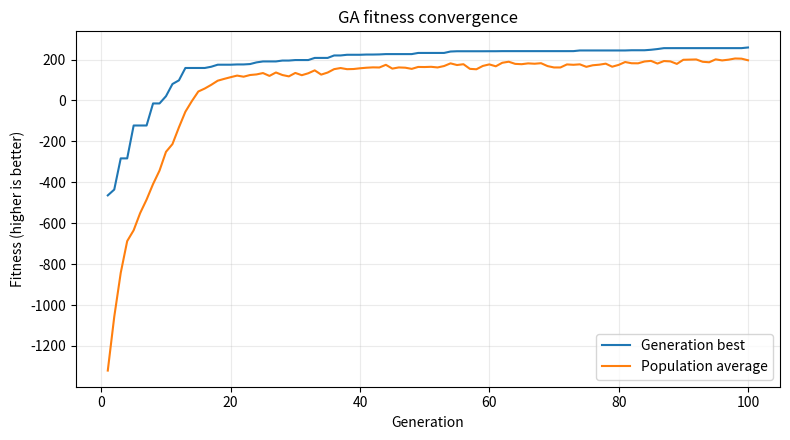
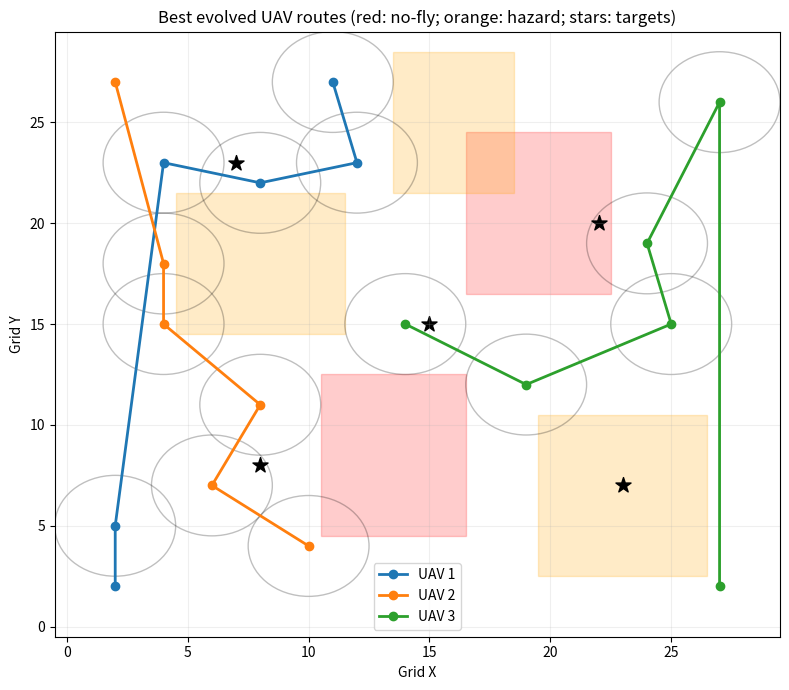
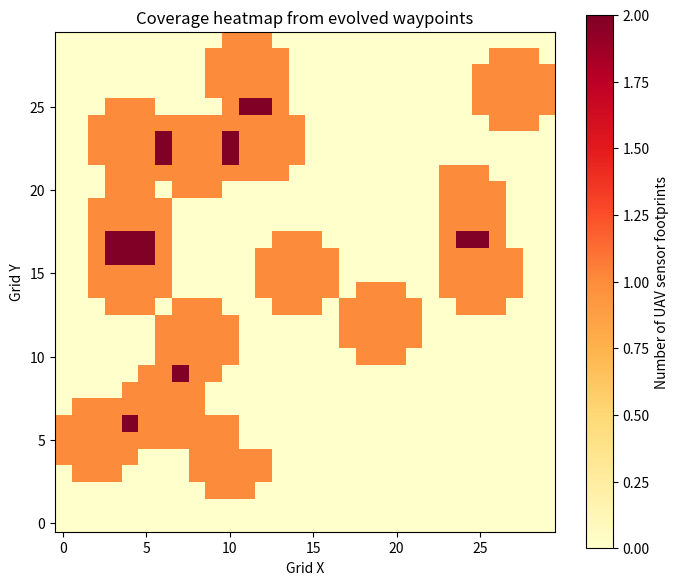

Python code for these plots, in order:

"""Genetic Algorithm Strategy Engine for multi-UAV disaster-grid deployment."""
from __future__ import annotations
from dataclasses import dataclass
from typing import List, Tuple
import random
import json
import math
import numpy as np
import matplotlib.pyplot as plt
from pathlib import Path

GRID_SIZE = 30
N_DRONES = 3
N_WAYPOINTS = 5
MISSION_STEPS = N_WAYPOINTS + 1
STARTS = [(2, 2), (2, 27), (27, 2)]
PRIORITY_TARGETS = [(8, 8), (15, 15), (22, 20), (23, 7), (7, 23)]
NO_FLY = [(11, 5, 16, 12), (17, 17, 22, 24)]  # inclusive rectangles
HAZARDS = [(5, 15, 11, 21, 3.0), (20, 3, 26, 10, 2.0), (14, 22, 18, 28, 1.5)]

@dataclass
class DronePlan:
    """One drone's waypoint coordinates and sensor-power schedule."""
    waypoints: np.ndarray  # shape (N_WAYPOINTS, 2), normalized to [0, 1]
    sensor_power: np.ndarray  # shape (N_WAYPOINTS,), normalized to [0, 1]
    speed: np.ndarray  # shape (N_WAYPOINTS,), normalized to [0, 1]

@dataclass
class Individual:
    plans: List[DronePlan]
    fitness: float = float("-inf")
    objectives: dict | None = None

def decode_coord(v: float) -> int:
    return int(np.clip(round(float(v) * (GRID_SIZE - 1)), 0, GRID_SIZE - 1))

def in_rect(x: int, y: int, rect) -> bool:
    x1, y1, x2, y2 = rect[:4]
    return x1 <= x <= x2 and y1 <= y <= y2

def is_no_fly(x: int, y: int) -> bool:
    return any(in_rect(x, y, r) for r in NO_FLY)

def hazard_cost(x: int, y: int) -> float:
    return sum(r[4] for r in HAZARDS if in_rect(x, y, r))

def bresenham(a: Tuple[int, int], b: Tuple[int, int]):
    """Grid cells along a straight segment; used to score traversed risk/obstacles."""
    x0, y0 = a; x1, y1 = b
    dx, dy = abs(x1-x0), abs(y1-y0)
    sx = 1 if x0 < x1 else -1
    sy = 1 if y0 < y1 else -1
    err = dx - dy
    while True:
        yield x0, y0
        if x0 == x1 and y0 == y1:
            break
        e2 = 2 * err
        if e2 > -dy:
            err -= dy; x0 += sx
        if e2 < dx:
            err += dx; y0 += sy

def make_individual(rng=random) -> Individual:
    plans = []
    for _ in range(N_DRONES):
        # Mixed real-valued chromosome: waypoint x/y, sensor power, and speed.
        plans.append(DronePlan(
            waypoints=np.array([[rng.random(), rng.random()] for _ in range(N_WAYPOINTS)]),
            sensor_power=np.array([rng.uniform(.25, 1.0) for _ in range(N_WAYPOINTS)]),
            speed=np.array([rng.uniform(.25, 1.0) for _ in range(N_WAYPOINTS)])))
    return Individual(plans)

def evaluate(ind: Individual, weights=None) -> float:
    """Weighted scalar fitness with explicit penalties for hard constraints.
    Higher is better. Coverage/detection are rewards; energy/time/risk/violations costs.
    """
    if weights is None:
        weights = dict(coverage=8.0, detection=5.0, energy=1.5, time=1.0, risk=2.5,
                       nofly=18.0, range=10.0, overlap=1.0)
    covered = set()
    detection_score = 0.0
    energy = 0.0
    flight_time = 0.0
    risk = 0.0
    nofly_violations = 0
    range_excess = 0.0
    route_cells = []
    for di, plan in enumerate(ind.plans):
        points = [STARTS[di]]
        points += [(decode_coord(x), decode_coord(y)) for x, y in plan.waypoints]
        prev = points[0]
        route_length = 0.0
        for j, p in enumerate(points[1:]):
            x, y = p
            segment = list(bresenham(prev, p))
            route_length += math.dist(prev, p)
            for cx, cy in segment:
                route_cells.append((cx, cy))
                if is_no_fly(cx, cy):
                    nofly_violations += 1
                risk += hazard_cost(cx, cy)
                # Coverage is a radius-2 sensor footprint at each waypoint.
            power = float(plan.sensor_power[j])
            speed = .5 + float(plan.speed[j]) * 1.5
            for tx, ty in PRIORITY_TARGETS:
                if math.dist((x, y), (tx, ty)) <= 3.0:
                    detection_score += power
            for cx in range(max(0, x-2), min(GRID_SIZE, x+3)):
                for cy in range(max(0, y-2), min(GRID_SIZE, y+3)):
                    if math.dist((x, y), (cx, cy)) <= 2.5 and not is_no_fly(cx, cy):
                        covered.add((cx, cy))
            energy += (0.6 + 0.9 * power + 0.4 * speed) * math.dist(prev, p)
            flight_time += math.dist(prev, p) / speed
            prev = p
        # Range limit of 65 grid-distance units per drone.
        range_excess += max(0.0, route_length - 65.0)
    coverage_ratio = len(covered) / float(GRID_SIZE * GRID_SIZE)
    target_detection = min(1.0, detection_score / max(1, len(PRIORITY_TARGETS)))
    overlap = max(0, len(route_cells) - len(set(route_cells)))
    score = (weights["coverage"] * coverage_ratio * 100
             + weights["detection"] * target_detection * 10
             - weights["energy"] * energy / 10
             - weights["time"] * flight_time / 5
             - weights["risk"] * risk
             - weights["nofly"] * nofly_violations
             - weights["range"] * range_excess
             - weights["overlap"] * overlap / 3)
    ind.fitness = float(score)
    ind.objectives = dict(coverage=coverage_ratio, detection=target_detection, energy=energy,
                          time=flight_time, risk=risk, nofly_violations=nofly_violations,
                          range_excess=range_excess)
    return ind.fitness

def tournament(population, k=3):
    candidates = random.sample(population, min(k, len(population)))
    return max(candidates, key=lambda i: i.fitness)

def crossover(a: Individual, b: Individual, rate=.85) -> Individual:
    """Segment-wise crossover; swap a drone's complete waypoint/sensor/speed segment."""
    child_plans = []
    for pa, pb in zip(a.plans, b.plans):
        if random.random() < rate:
            cut = random.randint(1, N_WAYPOINTS-1)
            wp = np.vstack([pa.waypoints[:cut], pb.waypoints[cut:]])
            sp = np.concatenate([pa.sensor_power[:cut], pb.sensor_power[cut:]])
            sv = np.concatenate([pa.speed[:cut], pb.speed[cut:]])
        else:
            wp, sp, sv = pa.waypoints.copy(), pa.sensor_power.copy(), pa.speed.copy()
        child_plans.append(DronePlan(wp, sp, sv))
    return Individual(child_plans)

def mutate(ind: Individual, rate=.12, scale=.12):
    """Gaussian coordinate mutation plus bounded sensor/speed mutation."""
    for p in ind.plans:
        for i in range(N_WAYPOINTS):
            if random.random() < rate:
                p.waypoints[i] += np.random.normal(0, scale, 2)
            if random.random() < rate:
                p.sensor_power[i] += random.gauss(0, scale)
            if random.random() < rate:
                p.speed[i] += random.gauss(0, scale)
        p.waypoints[:] = np.clip(p.waypoints, 0, 1)
        p.sensor_power[:] = np.clip(p.sensor_power, .1, 1.0)
        p.speed[:] = np.clip(p.speed, .1, 1.0)

def run_ga(pop_size=70, generations=100, mutation_rate=.12, tournament_k=3, seed=42):
    random.seed(seed); np.random.seed(seed)
    pop = [make_individual() for _ in range(pop_size)]
    for ind in pop: evaluate(ind)
    best_history, avg_history = [], []
    best = max(pop, key=lambda i: i.fitness)
    for _ in range(generations):
        pop.sort(key=lambda i: i.fitness, reverse=True)
        if pop[0].fitness > best.fitness:
            best = pop[0]
        best_history.append(pop[0].fitness)
        avg_history.append(float(np.mean([x.fitness for x in pop])))
        next_pop = [clone(pop[0]), clone(pop[1])]  # elitism
        while len(next_pop) < pop_size:
            p1, p2 = tournament(pop, tournament_k), tournament(pop, tournament_k)
            child = crossover(p1, p2)
            mutate(child, mutation_rate)
            evaluate(child)
            next_pop.append(child)
        pop = next_pop
    pop.sort(key=lambda i: i.fitness, reverse=True)
    if pop[0].fitness > best.fitness: best = pop[0]
    return best, best_history, avg_history

def clone(ind):
    return Individual([DronePlan(p.waypoints.copy(), p.sensor_power.copy(), p.speed.copy()) for p in ind.plans],
                      ind.fitness, dict(ind.objectives) if ind.objectives else None)

def run_random_search(samples=7000, seed=99):
    random.seed(seed); np.random.seed(seed)
    best = None
    for _ in range(samples):
        x = make_individual(); evaluate(x)
        if best is None or x.fitness > best.fitness: best = x
    return best

def plot_solution(ind, path):
    fig, ax = plt.subplots(figsize=(8, 7))
    ax.set_xlim(-.5, GRID_SIZE-.5); ax.set_ylim(-.5, GRID_SIZE-.5)
    ax.set_xticks(range(0, GRID_SIZE, 5)); ax.set_yticks(range(0, GRID_SIZE, 5))
    ax.grid(True, alpha=.2)
    for x1,y1,x2,y2 in NO_FLY:
        ax.add_patch(plt.Rectangle((x1-.5,y1-.5), x2-x1+1, y2-y1+1, color="red", alpha=.2))
    for x1,y1,x2,y2,w in HAZARDS:
        ax.add_patch(plt.Rectangle((x1-.5,y1-.5), x2-x1+1, y2-y1+1, color="orange", alpha=.22))
    for tx,ty in PRIORITY_TARGETS: ax.scatter(tx,ty,marker="*",s=130,color="black")
    for i,p in enumerate(ind.plans):
        pts=[STARTS[i]]+[(decode_coord(x),decode_coord(y)) for x,y in p.waypoints]
        xs=[v[0] for v in pts]; ys=[v[1] for v in pts]
        ax.plot(xs,ys,marker="o",linewidth=2,label=f"UAV {i+1}")
        for x,y in pts[1:]:
            circ=plt.Circle((x,y),2.5,fill=False,alpha=.25)
            ax.add_patch(circ)
    ax.set_title("Best evolved UAV routes (red: no-fly; orange: hazard; stars: targets)")
    ax.set_xlabel("Grid X"); ax.set_ylabel("Grid Y"); ax.legend()
    fig.tight_layout(); fig.savefig(path,dpi=160); plt.close(fig)

def plot_convergence(best, avg, path):
    fig, ax=plt.subplots(figsize=(8,4.5))
    ax.plot(range(1,len(best)+1),best,label="Generation best")
    ax.plot(range(1,len(avg)+1),avg,label="Population average")
    ax.set_xlabel("Generation"); ax.set_ylabel("Fitness (higher is better)")
    ax.set_title("GA fitness convergence"); ax.grid(True,alpha=.25); ax.legend()
    fig.tight_layout(); fig.savefig(path,dpi=160); plt.close(fig)

def plot_coverage(ind, path):
    heat=np.zeros((GRID_SIZE,GRID_SIZE))
    for p in ind.plans:
        for x,y in p.waypoints:
            cx,cy=decode_coord(x),decode_coord(y)
            for i in range(max(0,cx-2),min(GRID_SIZE,cx+3)):
                for j in range(max(0,cy-2),min(GRID_SIZE,cy+3)):
                    if math.dist((cx,cy),(i,j))<=2.5 and not is_no_fly(i,j): heat[j,i]+=1
    fig,ax=plt.subplots(figsize=(7,6))
    im=ax.imshow(heat,origin="lower",cmap="YlOrRd",interpolation="nearest")
    fig.colorbar(im,ax=ax,label="Number of UAV sensor footprints")
    ax.set_title("Coverage heatmap from evolved waypoints"); ax.set_xlabel("Grid X"); ax.set_ylabel("Grid Y")
    fig.tight_layout(); fig.savefig(path,dpi=160); plt.close(fig)

if __name__ == "__main__":
    out=Path("outputs"); out.mkdir(exist_ok=True)
    best,bh,ah=run_ga()
    plot_convergence(bh,ah,out/"fitness_convergence.png")
    plot_solution(best,out/"evolved_routes.png")
    plot_coverage(best,out/"coverage_heatmap.png")
    random_best=run_random_search(samples=7000)
    with open(out/"metrics.json","w") as f:
        json.dump({"ga_fitness":best.fitness,"ga_objectives":best.objectives,
                   "random_search_fitness":random_best.fitness,
                   "best_history":bh,"average_history":ah},f,indent=2)
    print("GA best fitness:", round(best.fitness,3), best.objectives)
    print("Random-search best fitness:", round(random_best.fitness,3))
